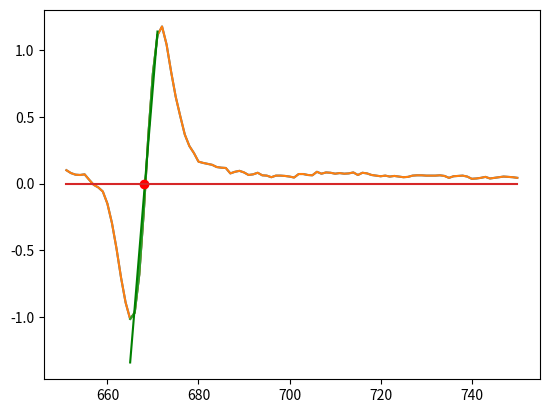

Python code for this plot:
# -*- coding: utf-8 -*-
"""
Created on Fri Feb 14 12:35:35 2020

@author: d06939tn
"""
import numpy as np
import matplotlib.pyplot as plt
import math as m


def search(arr, x):
    for i in range(len(arr)):
        if arr[i] == x:
            return i
    return -1


def extractPeaks(x, array, n):
    # n is the expected number of peaks
    peaks = []
    dips = []
    for counter in range(0, n, 1):
        maximumIndex = search(array, np.max(array))
        peaks.append([x[maximumIndex], np.max(array)])
        minimumIndex = search(array, np.min(array))
        dips.append([x[minimumIndex], np.min(array)])
        array = np.delete(array, minimumIndex)
        array = np.delete(array, maximumIndex)

    return [peaks, dips, array]


x = [651, 652, 653, 654, 655, 656, 657, 658, 659, 660, 661, 662, 663,
     664, 665, 666, 667, 668, 669, 670, 671, 672, 673, 674, 675, 676,
     677, 678, 679, 680, 681, 682, 683, 684, 685, 686, 687, 688, 689,
     690, 691, 692, 693, 694, 695, 696, 697, 698, 699, 700, 701, 702,
     703, 704, 705, 706, 707, 708, 709, 710, 711, 712, 713, 714, 715,
     716, 717, 718, 719, 720, 721, 722, 723, 724, 725, 726, 727, 728,
     729, 730, 731, 732, 733, 734, 735, 736, 737, 738, 739, 740, 741,
     742, 743, 744, 745, 746, 747, 748, 749, 750]

array = np.array([5.1003, 5.0788, 5.0669, 5.0645, 5.0693, 5.0287, 4.9904, 4.9713,
                  4.9403, 4.8495, 4.7038, 4.5127, 4.2929, 4.1066, 3.9824, 4.0301,
                  4.3168, 4.7946, 5.3655, 5.8289, 6.1156, 6.1801, 6.0439, 5.8385,
                  5.6522, 5.5064, 5.3679, 5.2819, 5.2293, 5.1648, 5.1553, 5.1481,
                  5.1409, 5.1242, 5.1194, 5.1171, 5.0764, 5.0884, 5.0956, 5.0836,
                  5.0645, 5.0693, 5.0812, 5.0621, 5.0597, 5.0478, 5.0597, 5.0597,
                  5.0573, 5.0526, 5.0454, 5.0717, 5.0717, 5.0645, 5.0621, 5.0884,
                  5.0741, 5.0836, 5.0812, 5.0741, 5.0788, 5.0741, 5.0764, 5.0836,
                  5.0645, 5.0812, 5.0764, 5.0645, 5.0597, 5.0549, 5.0597, 5.0526,
                  5.0573, 5.0526, 5.0478, 5.0502, 5.0597, 5.0621, 5.0621, 5.0597,
                  5.0597, 5.0597, 5.0621, 5.0573, 5.043, 5.0549, 5.0573, 5.0597,
                  5.0526, 5.0358, 5.0382, 5.043, 5.0502, 5.0382, 5.043, 5.0478,
                  5.0526, 5.0502, 5.0478, 5.043])
x = np.array(x)
array = array - 5
plt.plot(x, array)
plt.plot(x, array)
#

temp = np.min(array)
index2 = search(array, temp)
minimum = [x[index2], temp]

temp = np.max(array)
index1 = search(array, temp)
maximum = [x[index1], temp]

cut_array = array[index2:index1]
x_temp = x[index2:index1]

plt.plot(x_temp, cut_array)

temp = np.linspace(x_temp[0], x_temp[len(x_temp) - 1], 100)
interpolated_y = np.interp(temp, x_temp, cut_array)

fitted_parameters = np.polyfit(temp, interpolated_y, 1)
zero = -1 * fitted_parameters[1] / fitted_parameters[0]
plt.plot(temp, fitted_parameters[0] * temp + fitted_parameters[1], "g")
print(zero)

zero = np.rint(zero)
zero = int(zero)

plt.plot(zero, 0, "or")
print(zero)
plt.plot(x, x * 0)

#
plt.show()
